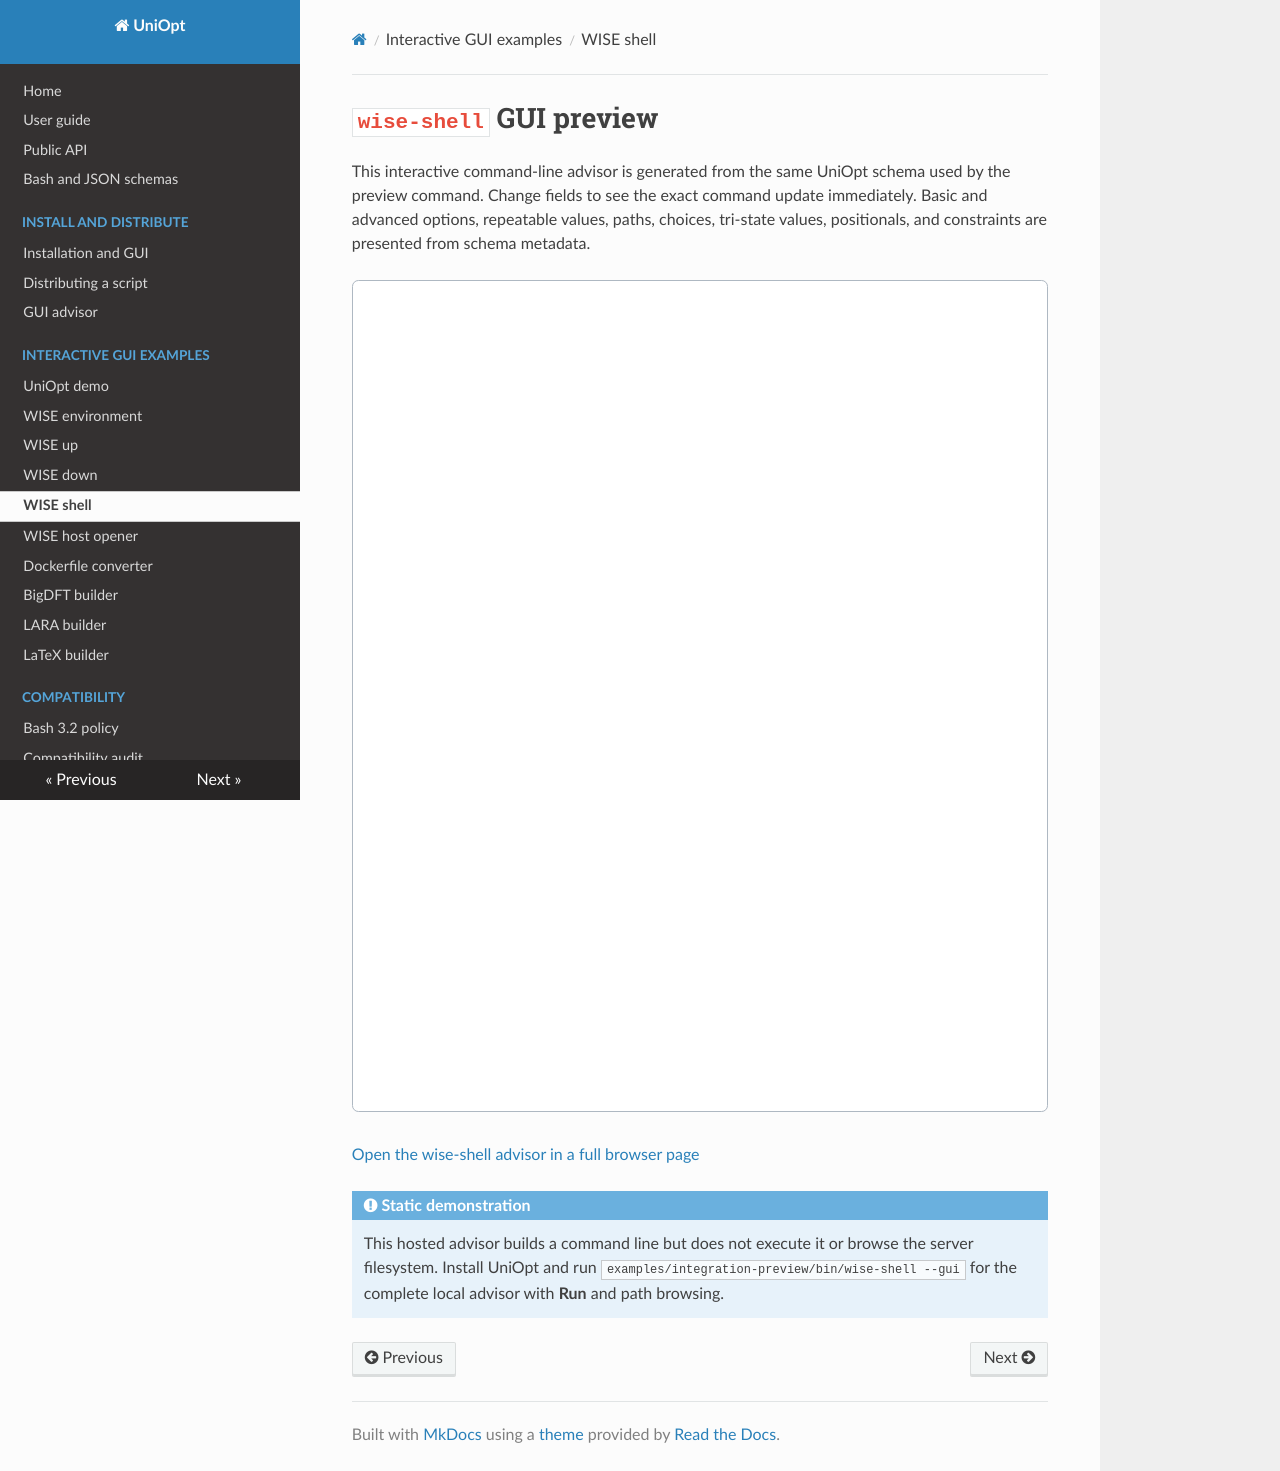

repository: BigDFT-group/uniopt · page: generated/integration-preview/wise-shell/index.html · generator: mkdocs

# `wise-shell` GUI preview

This interactive command-line advisor is generated from the same UniOpt schema
used by the preview command. Change fields to see the exact command update
immediately. Basic and advanced options, repeatable values, paths, choices,
tri-state values, positionals, and constraints are presented from schema
metadata.

<iframe
  src="../wise-shell.gui.html"
  title="wise-shell UniOpt GUI preview"
  style="width: 100%; height: 52rem; border: 1px solid #aeb8c2; border-radius: .4rem; background: white;"
></iframe>

[Open the wise-shell advisor in a full browser page](wise-shell.gui.html)

!!! note "Static demonstration"

    This hosted advisor builds a command line but does not execute it or browse
    the server filesystem. Install UniOpt and run
    `examples/integration-preview/bin/wise-shell --gui` for the complete local
    advisor with **Run** and path browsing.
